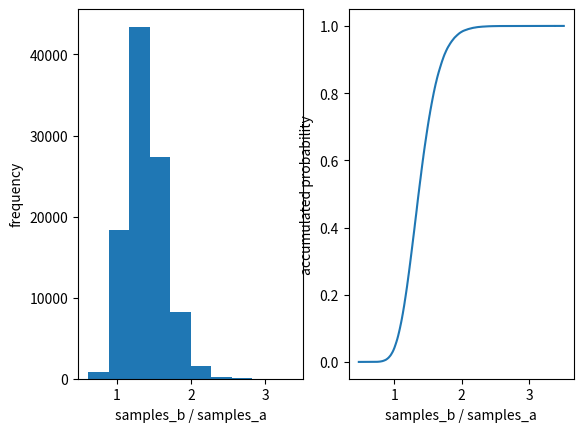

This figure's Python source:
from scipy import stats
import matplotlib.pyplot as plt
import numpy as np

# Chapter 15.2

alpha = 3
beta = 7
times = 100000

samples_a = np.random.beta(36 + alpha, 114 + beta, times)
samples_b = np.random.beta(50 + alpha, 100 + beta, times)

print(f"{np.sum(samples_a < samples_b) / times:.2%}")

plt.subplot(1, 2, 1)
plt.hist(samples_b / samples_a)
plt.xlabel('samples_b / samples_a')
plt.ylabel('frequency')

ax = plt.subplot(1, 2, 2)
stats.ecdf(samples_b / samples_a).cdf.plot(ax)
plt.xlabel('samples_b / samples_a')
plt.ylabel('accumulated probability')

plt.show()
